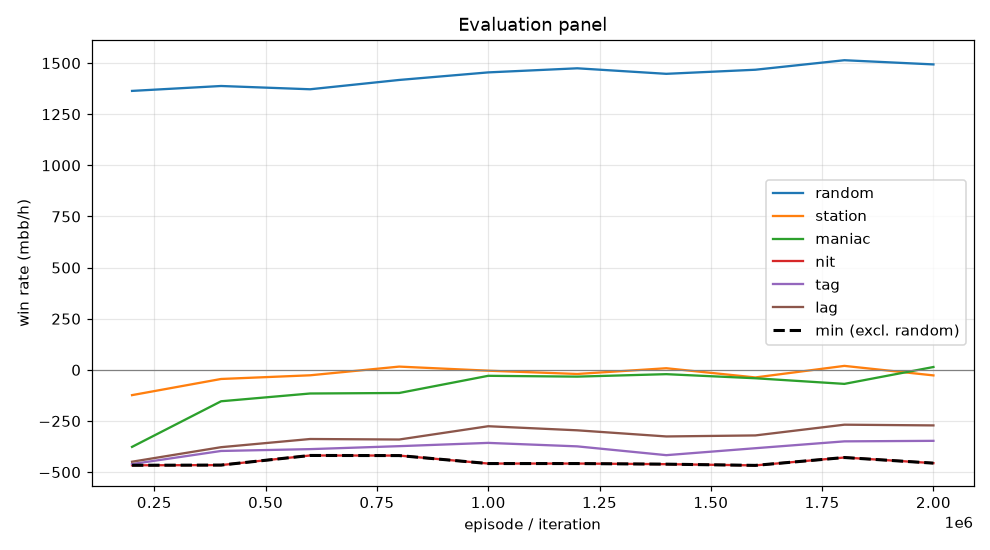

The data file committed next to this chart (first rows):
episode, min, mean, random_mean, random_se, station_mean, station_se, maniac_mean, maniac_se, nit_mean, nit_se, tag_mean, tag_se, lag_mean, lag_se, act_call, act_raise, act_fold, act_check
199999, -466.5, -375.2, 1364, 97.46, -123.5, 56.78, -376.5, 81.95, -466.5, 108.1, -460.5, 106.8, -449.0, 98.44, 0.5486, 0.4272, 0.01957, 0.004575
399999, -465.5, -287.6, 1388, 98.47, -44.5, 50.63, -153.5, 56.67, -465.5, 109.9, -396.5, 100.6, -378.0, 92.69, 0.5579, 0.4242, 0.01187, 0.006075
599999, -418.5, -257.2, 1372, 99.06, -26.5, 47.57, -115.5, 59.62, -418.5, 108.9, -387.5, 98.25, -338.0, 93.38, 0.5572, 0.4262, 0.01182, 0.004793
799999, -419.0, -245.9, 1418, 100.2, 16.0, 46.21, -113.0, 51.97, -419.0, 108.6, -373.0, 97.34, -340.5, 89.81, 0.5634, 0.4214, 0.009642, 0.005563
999999, -458.0, -224.7, 1454, 98.67, -4.0, 34.47, -29.0, 47.82, -458.0, 110.1, -357.0, 99.34, -275.5, 89.27, 0.5606, 0.4291, 0.008194, 0.002083
1199999, -458.0, -236.1, 1474, 99.9, -20.0, 48.64, -33.0, 48.09, -458.0, 107.6, -374.0, 98.91, -295.5, 88.84, 0.563, 0.4246, 0.009526, 0.002881
1399999, -461.0, -243.3, 1448, 101.1, 8.0, 40.03, -21.0, 33.69, -461.0, 107.3, -417.0, 96.56, -325.5, 86.82, 0.5634, 0.4265, 0.007075, 0.003006
1599999, -467.0, -249.7, 1468, 101.2, -37.0, 41, -41.0, 38.75, -467.0, 108.4, -383.0, 96.55, -320.5, 87.33, 0.5659, 0.4251, 0.006264, 0.002717
1799999, -428.5, -219.0, 1514, 100.8, 19.5, 34.01, -68.5, 49.52, -428.5, 108.6, -349.5, 96.85, -268.0, 86.81, 0.5658, 0.4272, 0.005954, 0.001062
1999999, -456.0, -217.5, 1494, 98.98, -27.0, 36.65, 14.0, 33.21, -456.0, 109.8, -347.0, 95.71, -271.5, 86.98, 0.565, 0.429, 0.004466, 0.001519
